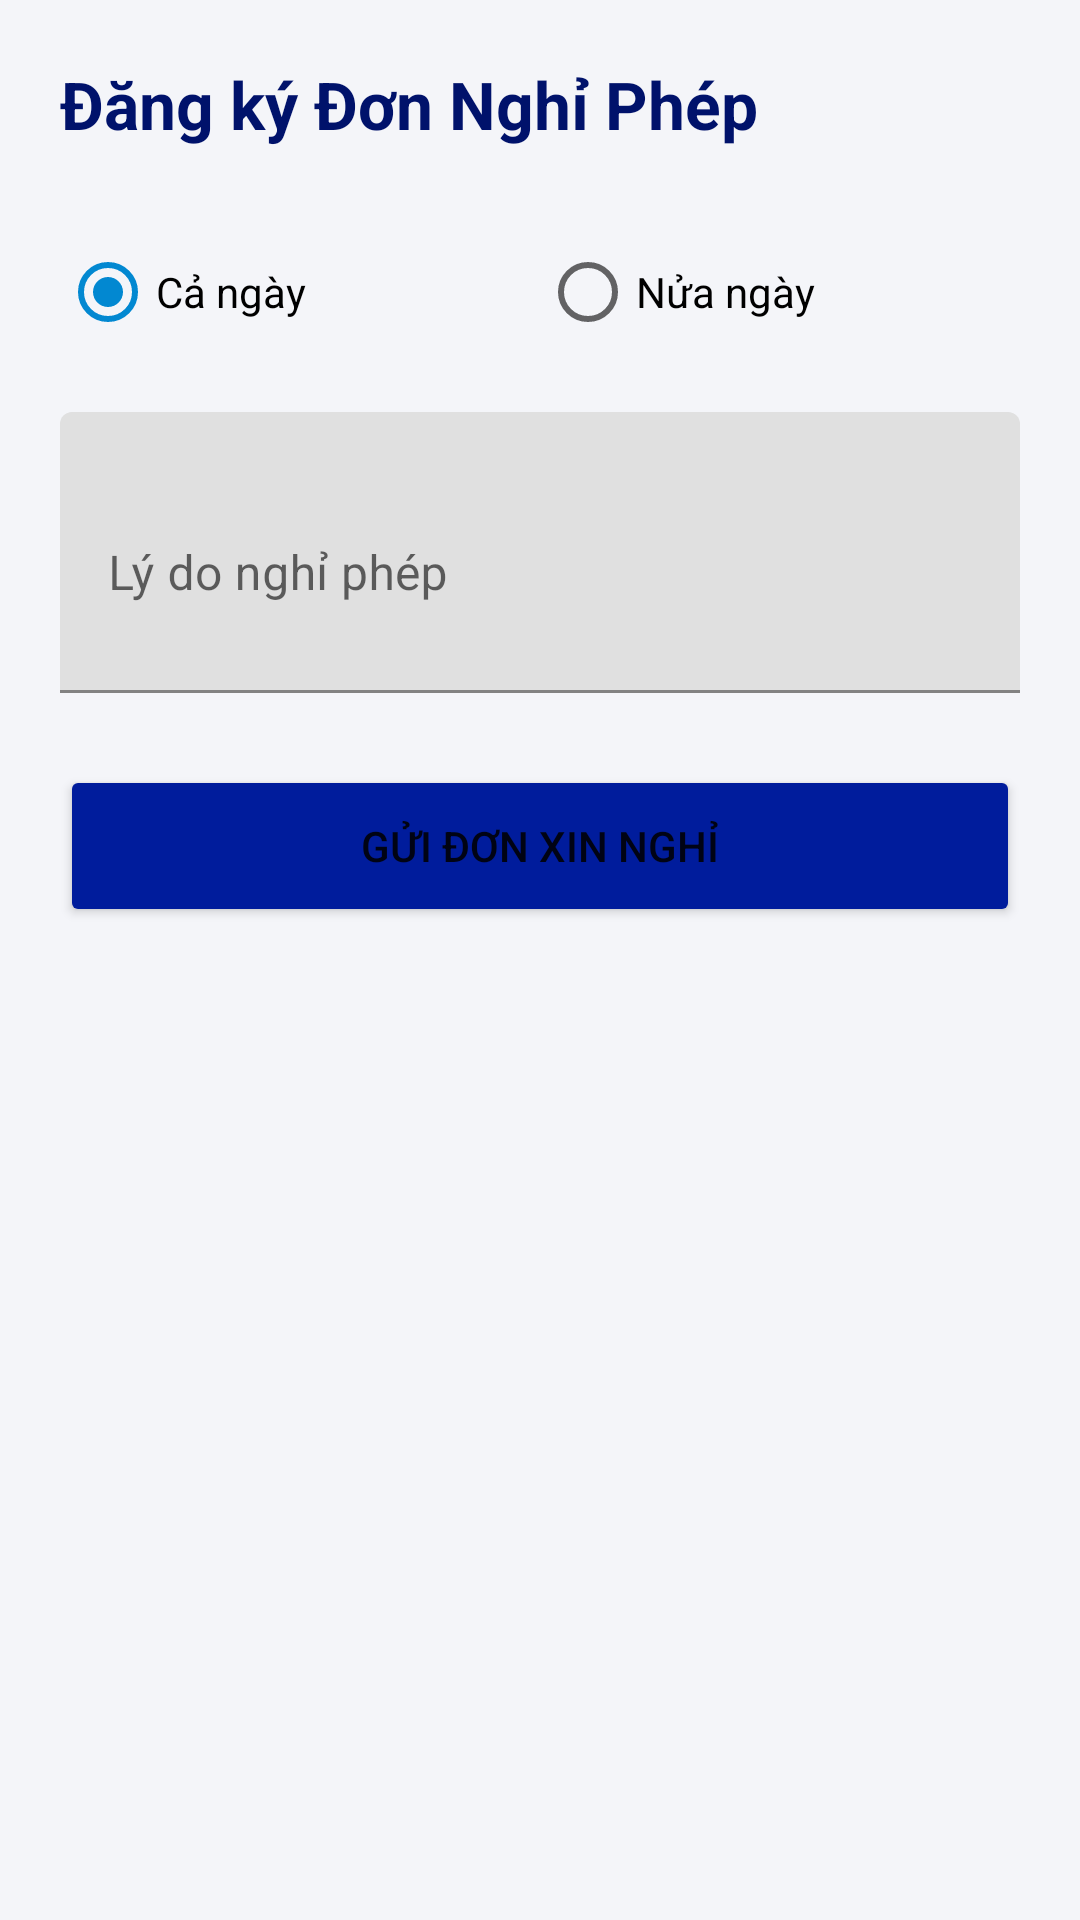

Layout XML and referenced resources for this Android screen:
<!-- AndroidManifest.xml: application theme Theme.SmartAttendance -->
<!-- res/layout/activity_leave.xml -->
<?xml version="1.0" encoding="utf-8"?>
<LinearLayout xmlns:android="http://schemas.android.com/apk/res/android"
    android:layout_width="match_parent"
    android:layout_height="match_parent"
    android:orientation="vertical"
    android:padding="20dp"
    android:background="@color/background">

    <TextView
        android:layout_width="wrap_content"
        android:layout_height="wrap_content"
        android:text="Đăng ký Đơn Nghỉ Phép"
        android:textSize="22sp"
        android:textStyle="bold"
        android:textColor="@color/primary_dark"
        android:layout_marginBottom="24dp" />

    <RadioGroup
        android:id="@+id/rgLeaveType"
        android:layout_width="match_parent"
        android:layout_height="wrap_content"
        android:orientation="horizontal"
        android:layout_marginBottom="16dp">

        <RadioButton
            android:id="@+id/rbFullDay"
            android:layout_width="0dp"
            android:layout_height="wrap_content"
            android:layout_weight="1"
            android:text="Cả ngày"
            android:checked="true" />

        <RadioButton
            android:id="@+id/rbHalfDay"
            android:layout_width="0dp"
            android:layout_height="wrap_content"
            android:layout_weight="1"
            android:text="Nửa ngày" />
    </RadioGroup>

    <com.google.android.material.textfield.TextInputLayout
        android:layout_width="match_parent"
        android:layout_height="wrap_content"
        android:hint="Lý do nghỉ phép"
        android:layout_marginBottom="24dp">

        <com.google.android.material.textfield.TextInputEditText
            android:id="@+id/etLeaveReason"
            android:layout_width="match_parent"
            android:layout_height="wrap_content"
            android:minLines="3" />
    </com.google.android.material.textfield.TextInputLayout>

    <Button
        android:id="@+id/btnSubmitLeave"
        android:layout_width="match_parent"
        android:layout_height="54dp"
        android:text="Gửi đơn xin nghỉ"
        android:backgroundTint="@color/primary" />

</LinearLayout>
<!-- resources referenced by this layout -->
<resources>
  <color name="background">#F4F5F9</color>
  <color name="primary">#001C9C</color>
  <color name="primary_dark">#00126B</color>
  <style name="Theme.SmartAttendance" parent="Theme.MaterialComponents.DayNight.NoActionBar">
          
          <item name="colorPrimary">@color/primary</item>
          <item name="colorPrimaryVariant">@color/primary_dark</item>
          <item name="colorOnPrimary">@color/white</item>
          
          <item name="colorSecondary">@color/accent</item>
          <item name="colorSecondaryVariant">@color/teal_700</item>
          <item name="colorOnSecondary">@color/black</item>
          
          <item name="android:statusBarColor">?attr/colorPrimaryVariant</item>
      </style>
  <color name="white">#FFFFFFFF</color>
  <color name="accent">#0288D1</color>
  <color name="teal_700">#FF018786</color>
  <color name="black">#FF000000</color>
</resources>
